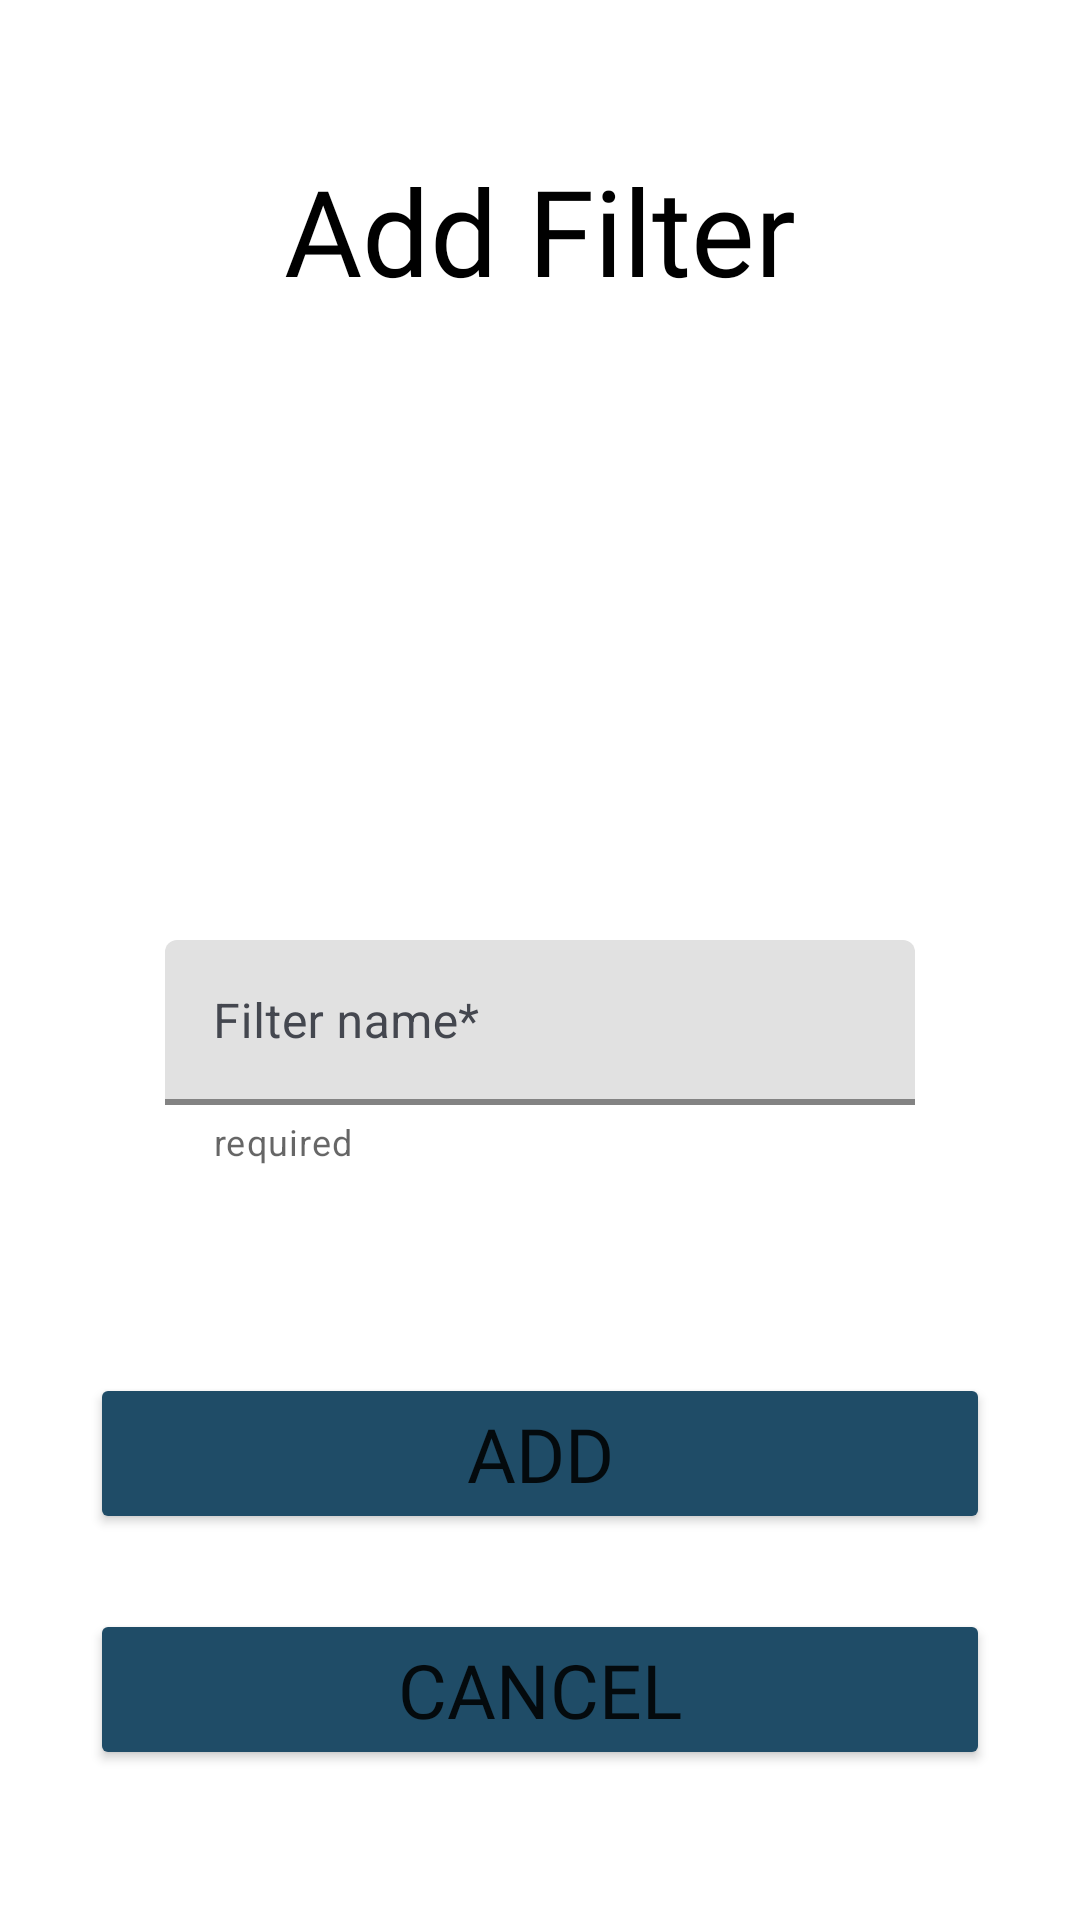

This screen was rendered from an Android layout file. Write that file and the resources it references.
<!-- AndroidManifest.xml: application theme Theme.CollectiveTrek -->
<!-- res/layout/fragment_add_filter.xml -->
<?xml version="1.0" encoding="utf-8"?>
<layout
    xmlns:android="http://schemas.android.com/apk/res/android"
    xmlns:tools="http://schemas.android.com/tools"
    xmlns:app="http://schemas.android.com/apk/res-auto"
    tools:context=".fragments.AddFilterFragment">
    <data>
        <variable
            name="viewModel"
            type="com.example.collectivetrek.ItineraryViewModel" />

    </data>

    <androidx.constraintlayout.widget.ConstraintLayout
        android:layout_width="match_parent"
        android:layout_height="match_parent">

        <TextView
            android:id="@+id/add_filter_title"
            android:layout_width="wrap_content"
            android:layout_height="wrap_content"
            android:text="Add Filter"
            android:layout_marginTop="50dp"
            android:fontFamily="@font/allerta"
            android:textColor="#000000"
            app:layout_constraintTop_toTopOf="parent"
            app:layout_constraintStart_toStartOf="parent"
            app:layout_constraintEnd_toEndOf="parent"
            android:textSize="40dp"/>

        <androidx.constraintlayout.widget.Guideline
            android:id="@+id/center_guideline"
            android:layout_width="wrap_content"
            android:layout_height="wrap_content"
            android:orientation="vertical"
            app:layout_constraintGuide_begin="186dp" />

        <com.google.android.material.textfield.TextInputLayout
            android:id="@+id/addFilter_filter_editText"
            android:layout_width="300dp"
            android:layout_height="wrap_content"
            android:minWidth="250dp"
            android:layout_marginTop="210dp"
            android:hint="Filter name*"
            android:textColorHint="#44474f"
            app:layout_constraintHeight_max="90dp"
            app:layout_constraintWidth_max="250dp"
            app:layout_constraintWidth_min="250dp"
            app:boxBackgroundColor="#E1E1E1"
            app:boxStrokeColor="#4b76c2"
            app:boxStrokeWidth="2dp"
            app:errorEnabled="true"
            app:errorTextColor="@color/error"
            app:boxStrokeErrorColor="@color/error"
            app:errorIconTint="@color/error"
            app:helperTextEnabled="true"
            app:helperText="required"
            app:layout_constraintStart_toStartOf="parent"
            app:layout_constraintEnd_toEndOf="parent"
            app:layout_constraintTop_toBottomOf="@+id/add_filter_title">

            <com.google.android.material.textfield.TextInputEditText
                android:layout_width="match_parent"
                android:layout_height="wrap_content"
                android:maxHeight="55dp"
                app:boxBackgroundColor="#E1E1E1"
                />

        </com.google.android.material.textfield.TextInputLayout>

        <Button
            android:id="@+id/addFilter_add_button"
            android:layout_width="300dp"
            android:layout_marginBottom="25dp"
            android:text="ADD"
            android:textSize="25dp"
            android:backgroundTint="#1F4C67"
            android:fontFamily="@font/allerta"
            app:layout_constraintBottom_toTopOf="@id/addFilter_cancel_button"
            app:layout_constraintStart_toStartOf="parent"
            app:layout_constraintEnd_toEndOf="parent"
            android:layout_height="wrap_content"/>

        <Button
            android:id="@+id/addFilter_cancel_button"
            android:layout_width="300dp"
            android:text="CANCEL"
            android:textSize="25sp"
            android:backgroundTint="#1F4C67"
            android:fontFamily="@font/allerta"
            app:layout_constraintBottom_toBottomOf="parent"
            app:layout_constraintStart_toStartOf="parent"
            app:layout_constraintEnd_toEndOf="parent"
            android:layout_height="wrap_content"
            android:layout_marginBottom="50dp"/>




    </androidx.constraintlayout.widget.ConstraintLayout>
</layout>
<!-- resources referenced by this layout -->
<resources>
  <color name="error">#FF0000</color>
  <style name="Theme.CollectiveTrek" parent="Base.Theme.CollectiveTrek" />
  <style name="Base.Theme.CollectiveTrek" parent="Theme.MaterialComponents.Light.NoActionBar">
          
          
      </style>
</resources>
